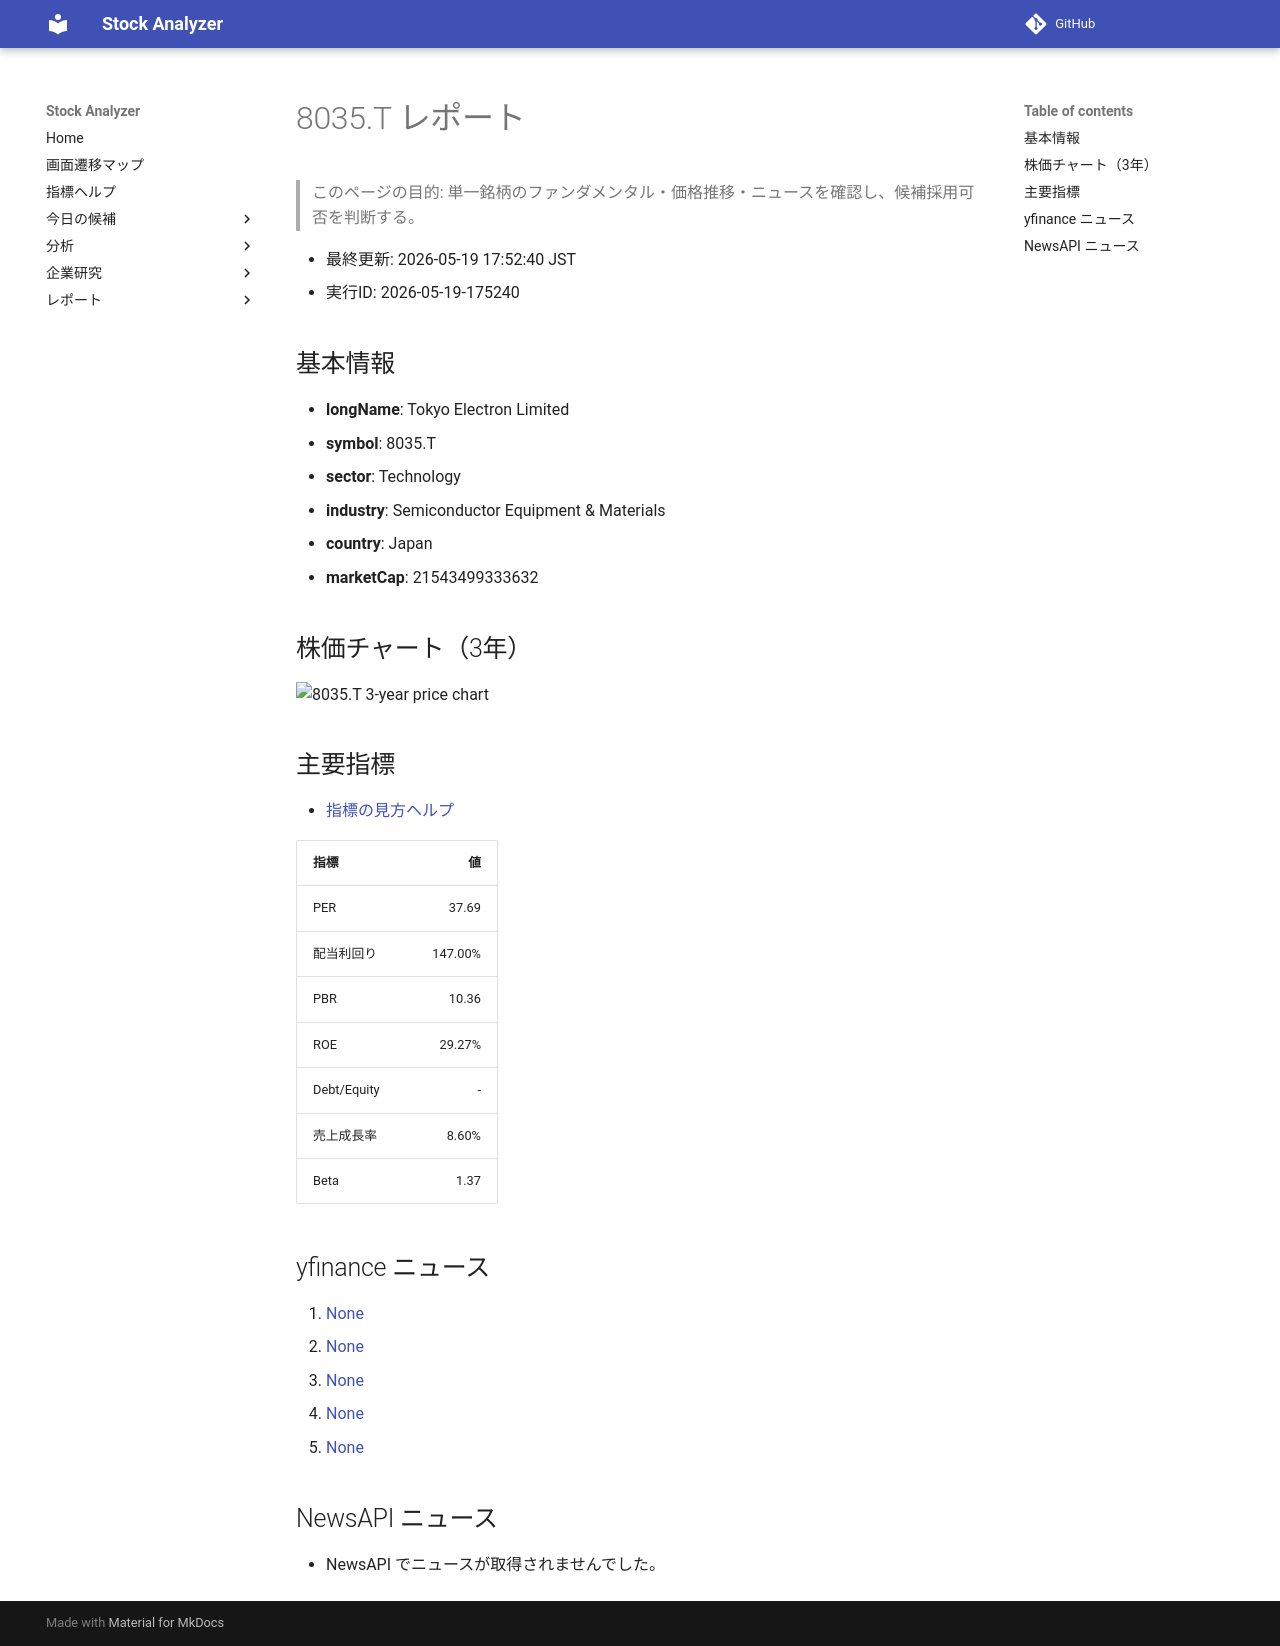

repository: Yumi-note/Making-APP · page: reports/2026-05-19/175240/8035_T/index.html · generator: mkdocs

# 8035.T レポート

> このページの目的: 単一銘柄のファンダメンタル・価格推移・ニュースを確認し、候補採用可否を判断する。

- 最終更新: 2026-05-19 17:52:40 JST
- 実行ID: 2026-05-19-175240

## 基本情報

- **longName**: Tokyo Electron Limited
- **symbol**: 8035.T
- **sector**: Technology
- **industry**: Semiconductor Equipment & Materials
- **country**: Japan
- **marketCap**: 21543499333632

## 株価チャート（3年）

![8035.T 3-year price chart](8035_T_3y.png)

## 主要指標

- [指標の見方ヘルプ](../../../../indicators.md)

| 指標 | 値 |
|---|---:|
| PER | 37.69 |
| 配当利回り | 147.00% |
| PBR | 10.36 |
| ROE | 29.27% |
| Debt/Equity | - |
| 売上成長率 | 8.60% |
| Beta | 1.37 |

## yfinance ニュース

1. [None](None)
2. [None](None)
3. [None](None)
4. [None](None)
5. [None](None)

## NewsAPI ニュース

- NewsAPI でニュースが取得されませんでした。
